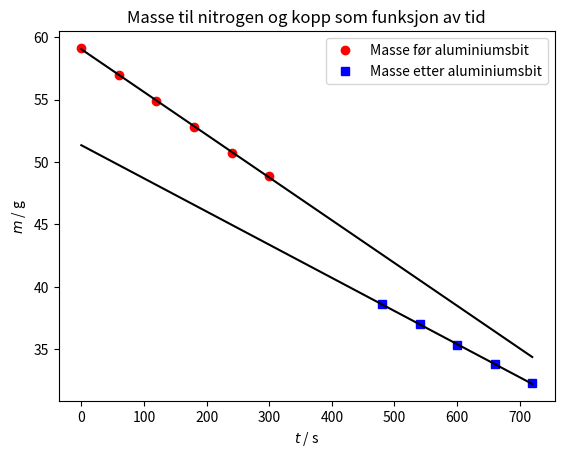

Write the Python code that produced this figure.
# Dataanalyse frå labaktivitet 2 - Termisk fytsikk
import matplotlib.pyplot as plt
import numpy as np
import math
def linear_regresjon(x,y): #funksjon for lineær regresjon
    N=0
    for items in x:
        N+=1
        
    Sx=np.sum(x)
    Sy=np.sum(y)
    Sxx=(np.linalg.norm(x))**2
    Sxy=np.dot(x,y)
    Delta=N*Sxx-Sx**2
    
    a0=(Sy*Sxx-Sx*Sxy)/Delta
    a1=(N*Sxy-Sx*Sy)/Delta
    
    ny=a0+a1*x
    Dy=y-ny
    S=(np.linalg.norm(Dy))**2
    Da0=math.sqrt((1/(N-2))*((S*Sxx)/Delta))
    Da1=math.sqrt((N/(N-2))*(S/Delta))
    return(a0,a1,Da0,Da1)
    
#Legg inn alle eksperimentelle data og gjer dei om til arrays
T1=[0,60,120,180,240,300]
T1=np.array(T1)
M1=[59.142,56.963,54.868,52.782,50.761,48.90]
M1=np.array(M1)
T2=[480,540,600,660,720]
T2=np.array(T2)
M2=[44.762,43.128,41.5,39.928,38.396]
M2=np.array(M2)-6.125


#Lagar ein array som kan brukast til lineær regresjon
TR=[0,60,120,180,240,300,360,420,480,540,600,660,720]
TR=np.array(TR)


#Køyrer lineær regresjon på tala
(a0,a1,Da0,Da1) = linear_regresjon(T1,M1)
N1=a0+TR*a1

(b0,b1,Db0,Db1) = linear_regresjon(T2,M2)
N2=b0+TR*b1

#plottar eksperimentelle data og regrerte data i same graf
plt.plot(T1,M1,'ro',label="Masse før aluminiumsbit")
plt.plot(TR,N1,'k')
plt.plot(T2,M2,'bs',label="Masse etter aluminiumsbit")
plt.plot(TR,N2,'k')
plt.title('Masse til nitrogen og kopp som funksjon av tid')
plt.xlabel('$t$ / s')
plt.ylabel('$m$ / g')
plt.legend()

plt.show()

#lagar ein funksjon som returnerar deltam
def deltam(A0,A1,B0,B1,T1,T2):
    DT=(T1+T2)/2
    m1=A0+A1*DT
    m2=B0+B1*DT
    print('m1=',m1)
    print('m2=',m2)
    deltam=abs(m1-m2)
    dm1=m1-(A0+A1*(DT-0.5))
    dm2=m2-(B0+B1*(DT-5))
    print('dm1=',dm1)
    print('dm2=',dm2)
    print('m1-m2=',deltam)
    m1T1=A0+A1*T1
    m2T1=B0+B1*T1
    m1T2=A0+A1*T2
    m2T2=B0+B1*T2
    
    deltamT1=abs(m1T1-m2T1)
    deltamT2=abs(m1T2-m2T2)
    print('deltamT1=',deltamT1)
    print('deltamT2=',deltamT2)
    diffT1=abs(deltam-deltamT1)
    diffT2=abs(deltam-deltamT2)
    print('diffT1=',diffT1)
    print('diffT2=',diffT2)
    
    
deltam(a0,a1,b0,b1,360,420)


